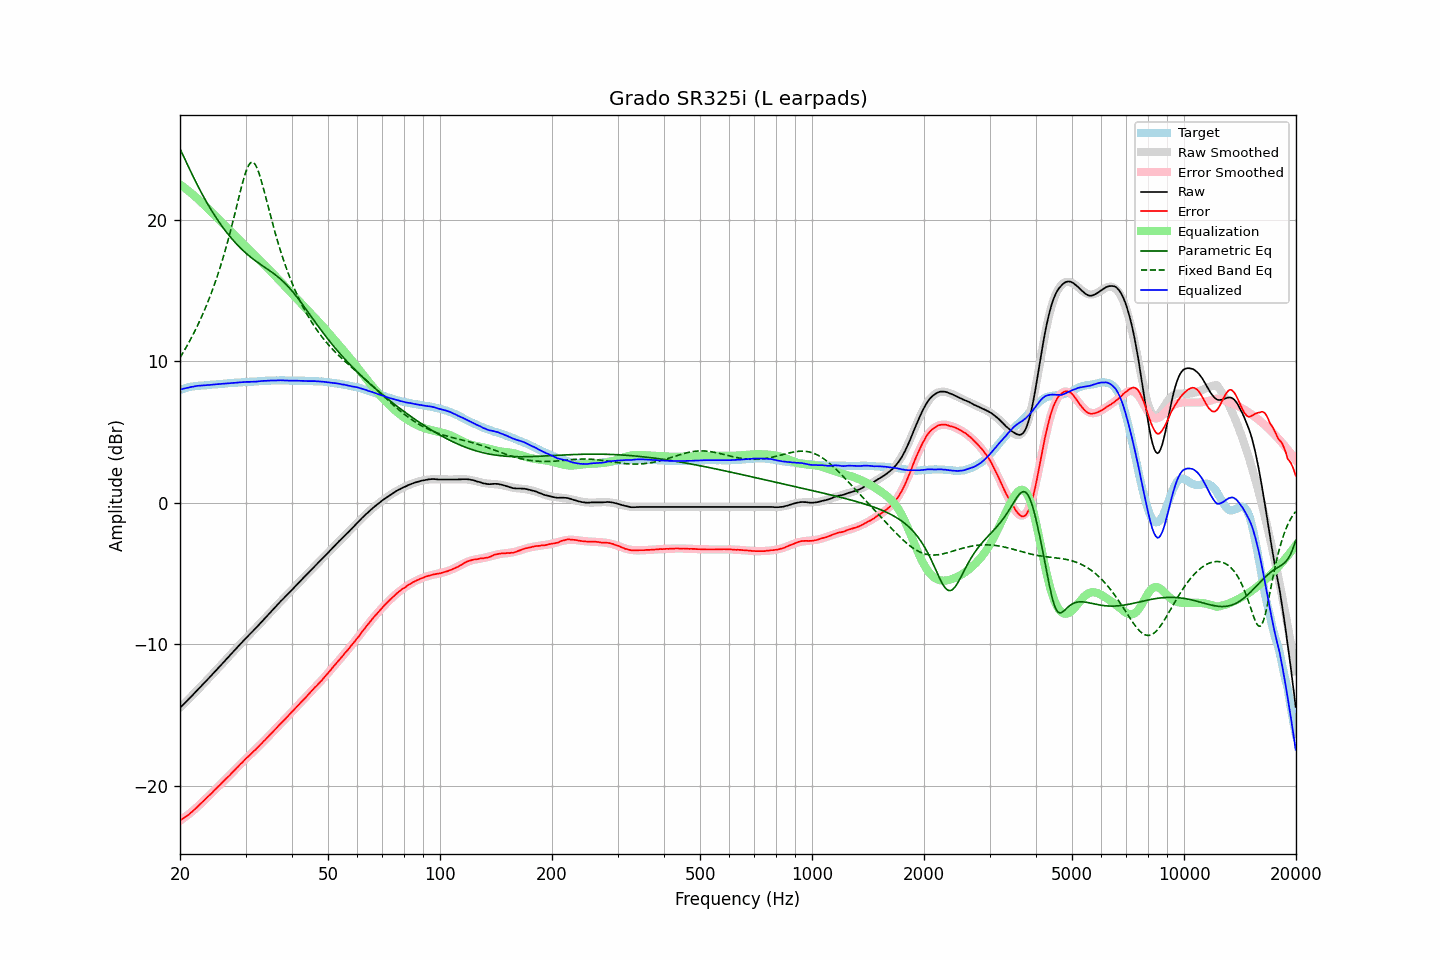

The table this chart was drawn from, first rows:
frequency, raw, error, smoothed, error_smoothed, equalization, parametric_eq, fixed_band_eq, equalized_raw, equalized_smoothed, target
20.00, -14.50, -22.47, -14.50, -22.49, 22.49, 25.02, 10.26, 7.99, 7.99, 7.97
20.20, -14.39, -22.40, -14.39, -22.41, 22.41, 24.78, 10.44, 8.02, 8.02, 8.01
20.40, -14.28, -22.33, -14.28, -22.33, 22.33, 24.54, 10.63, 8.05, 8.05, 8.05
20.61, -14.16, -22.24, -14.16, -22.24, 22.24, 24.29, 10.82, 8.08, 8.08, 8.08
20.81, -14.05, -22.17, -14.05, -22.16, 22.16, 24.05, 11.02, 8.11, 8.11, 8.12
21.02, -13.94, -22.10, -13.93, -22.07, 22.07, 23.81, 11.22, 8.13, 8.14, 8.16
21.23, -13.82, -22.00, -13.82, -21.98, 21.98, 23.57, 11.43, 8.16, 8.16, 8.18
21.44, -13.70, -21.90, -13.70, -21.88, 21.88, 23.33, 11.64, 8.19, 8.18, 8.20
21.66, -13.59, -21.81, -13.59, -21.79, 21.79, 23.10, 11.86, 8.20, 8.20, 8.22
21.87, -13.47, -21.70, -13.47, -21.69, 21.69, 22.87, 12.08, 8.22, 8.22, 8.23
22.09, -13.35, -21.60, -13.35, -21.59, 21.59, 22.64, 12.31, 8.24, 8.24, 8.25
22.31, -13.23, -21.49, -13.23, -21.49, 21.49, 22.42, 12.55, 8.26, 8.26, 8.26
22.54, -13.11, -21.38, -13.12, -21.39, 21.39, 22.20, 12.79, 8.27, 8.27, 8.27
22.76, -12.99, -21.27, -13.00, -21.28, 21.28, 21.98, 13.03, 8.29, 8.28, 8.28
22.99, -12.88, -21.16, -12.88, -21.17, 21.17, 21.77, 13.29, 8.29, 8.29, 8.28
23.22, -12.76, -21.05, -12.76, -21.06, 21.06, 21.56, 13.55, 8.29, 8.30, 8.29
23.45, -12.64, -20.94, -12.64, -20.94, 20.94, 21.36, 13.82, 8.30, 8.31, 8.30
23.69, -12.52, -20.83, -12.52, -20.83, 20.83, 21.16, 14.10, 8.31, 8.32, 8.31
23.92, -12.40, -20.72, -12.40, -20.72, 20.72, 20.97, 14.38, 8.32, 8.32, 8.32
24.16, -12.28, -20.62, -12.28, -20.61, 20.61, 20.78, 14.68, 8.33, 8.33, 8.34
24.40, -12.16, -20.52, -12.16, -20.50, 20.50, 20.59, 14.98, 8.34, 8.34, 8.36
24.65, -12.03, -20.38, -12.03, -20.39, 20.39, 20.41, 15.29, 8.36, 8.35, 8.35
24.89, -11.91, -20.27, -11.91, -20.28, 20.28, 20.23, 15.62, 8.37, 8.36, 8.36
25.14, -11.79, -20.16, -11.79, -20.16, 20.16, 20.06, 15.95, 8.38, 8.37, 8.37
25.39, -11.67, -20.05, -11.67, -20.05, 20.05, 19.89, 16.29, 8.38, 8.38, 8.38
25.65, -11.55, -19.95, -11.55, -19.94, 19.94, 19.73, 16.65, 8.39, 8.39, 8.40
25.91, -11.42, -19.82, -11.42, -19.83, 19.83, 19.57, 17.01, 8.40, 8.40, 8.40
26.16, -11.30, -19.71, -11.30, -19.71, 19.71, 19.41, 17.39, 8.42, 8.41, 8.41
26.43, -11.18, -19.60, -11.18, -19.60, 19.60, 19.26, 17.78, 8.42, 8.42, 8.42
26.69, -11.05, -19.48, -11.05, -19.48, 19.48, 19.11, 18.19, 8.43, 8.43, 8.43
26.96, -10.93, -19.38, -10.93, -19.37, 19.37, 18.97, 18.60, 8.44, 8.44, 8.45
27.23, -10.81, -19.27, -10.81, -19.26, 19.26, 18.83, 19.03, 8.44, 8.45, 8.46
27.50, -10.68, -19.14, -10.68, -19.14, 19.14, 18.69, 19.47, 8.46, 8.46, 8.46
27.77, -10.56, -19.02, -10.56, -19.02, 19.02, 18.56, 19.92, 8.47, 8.47, 8.46
28.05, -10.44, -18.92, -10.43, -18.91, 18.91, 18.43, 20.38, 8.47, 8.48, 8.48
28.33, -10.31, -18.79, -10.31, -18.79, 18.79, 18.31, 20.84, 8.48, 8.48, 8.48
28.62, -10.19, -18.68, -10.19, -18.68, 18.68, 18.19, 21.31, 8.49, 8.49, 8.49
28.90, -10.06, -18.56, -10.06, -18.56, 18.56, 18.07, 21.77, 8.50, 8.50, 8.50
29.19, -9.94, -18.44, -9.94, -18.45, 18.45, 17.96, 22.22, 8.51, 8.51, 8.50
29.48, -9.82, -18.35, -9.82, -18.34, 18.34, 17.85, 22.65, 8.52, 8.51, 8.53
29.78, -9.69, -18.21, -9.70, -18.22, 18.22, 17.75, 23.05, 8.53, 8.52, 8.52
30.08, -9.57, -18.10, -9.59, -18.11, 18.11, 17.65, 23.40, 8.54, 8.53, 8.53
30.38, -9.46, -17.99, -9.47, -18.00, 18.00, 17.55, 23.69, 8.54, 8.53, 8.53
30.68, -9.35, -17.90, -9.35, -17.89, 17.89, 17.45, 23.91, 8.54, 8.54, 8.55
30.99, -9.23, -17.78, -9.23, -17.78, 17.78, 17.36, 24.04, 8.55, 8.55, 8.55
31.30, -9.12, -17.67, -9.11, -17.67, 17.67, 17.27, 24.08, 8.55, 8.56, 8.55
31.61, -9.00, -17.56, -9.00, -17.56, 17.56, 17.18, 24.02, 8.56, 8.56, 8.56
31.93, -8.89, -17.46, -8.88, -17.45, 17.45, 17.10, 23.87, 8.56, 8.57, 8.57
32.24, -8.77, -17.34, -8.76, -17.34, 17.34, 17.01, 23.64, 8.57, 8.58, 8.57
32.57, -8.64, -17.23, -8.64, -17.22, 17.22, 16.93, 23.34, 8.58, 8.58, 8.59
32.89, -8.52, -17.11, -8.52, -17.11, 17.11, 16.85, 22.99, 8.59, 8.59, 8.59
33.22, -8.40, -17.00, -8.40, -17.00, 17.00, 16.78, 22.60, 8.60, 8.60, 8.60
33.55, -8.27, -16.88, -8.28, -16.88, 16.88, 16.70, 22.18, 8.61, 8.61, 8.61
33.89, -8.15, -16.77, -8.15, -16.77, 16.77, 16.62, 21.75, 8.62, 8.61, 8.62
34.23, -8.03, -16.65, -8.03, -16.65, 16.65, 16.54, 21.30, 8.62, 8.62, 8.62
34.57, -7.90, -16.53, -7.91, -16.53, 16.53, 16.47, 20.86, 8.63, 8.63, 8.63
34.92, -7.78, -16.41, -7.78, -16.41, 16.41, 16.39, 20.42, 8.63, 8.63, 8.63
35.27, -7.66, -16.30, -7.66, -16.30, 16.30, 16.31, 19.99, 8.63, 8.64, 8.64
35.62, -7.54, -16.18, -7.54, -16.18, 16.18, 16.22, 19.57, 8.64, 8.64, 8.64
35.97, -7.42, -16.06, -7.42, -16.06, 16.06, 16.14, 19.16, 8.64, 8.64, 8.64
... 635 more rows
